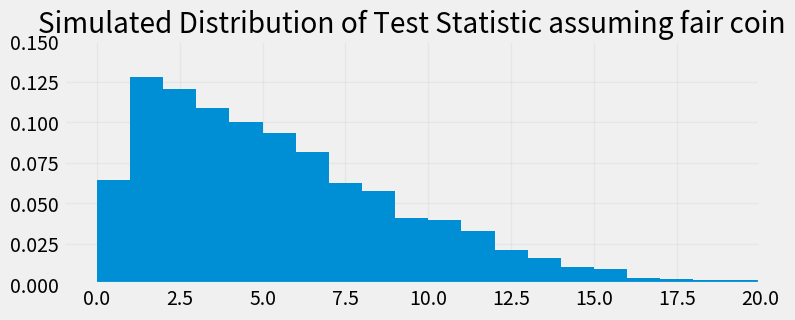
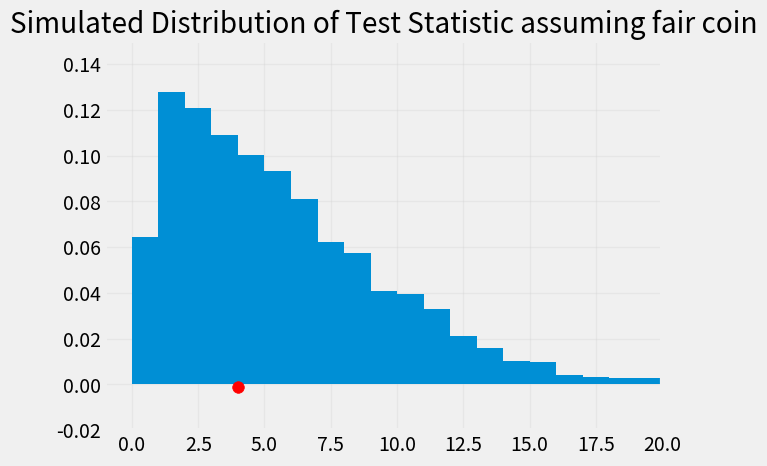

Python code for these plots, in order: (Note: this script raises an exception after producing the figures.)
%matplotlib inline
import matplotlib.pyplot as plt
plt.style.use('fivethirtyeight')
import numpy as np
import pandas as pd
import seaborn as sns
from scipy import special

#Simulate flipping a fair coin 160 times and counting number of heads:
...


# Define the test statistic:  abs(num_heads - numflips/2)

#Input number of heads out of num_flips
def test_statistic(num_heads, num_flips):
    return np.abs(num_heads - num_flips/2)

def simulate_distribution_test_statistic(num_flips, num_simulations):
    #Conduct experiment (flip coin num_flips times)
    
    return np.array([test_statistic(np.random.binomial(num_flips, 0.5), num_flips) for i in range(num_simulations)])
    
    
    
    

simulate_distribution_test_statistic(160, 10)

#Plot simulated test distribution:


num_sim=5000

simulated_statistics = simulate_distribution_test_statistic(160, num_sim)

fig, ax = plt.subplots(1,1,figsize=(8,3))

ax.hist(simulated_statistics,density=True, bins=np.arange(21));
ax.set_axisbelow(True)
ax.grid(alpha=0.25)
ax.set_xlim(-1,20)
ax.set_ylim(0, .15)
ax.set_title("Simulated Distribution of Test Statistic assuming fair coin")




def simulate_one_student(num_flips, p_heads, sim_stats, plot=False):
    
    
    #Conduct experiment (flip coin num_flips times)
    obs_flips = np.random.binomial(num_flips, p_heads)

    
    # Compute the observed value of the statistic on our actual data
    obs_statistic = test_statistic(obs_flips, num_flips)
    
    p_value = sum(sim_stats>=obs_statistic)/100000
    
    
    if plot==True:
    
        fig, ax = plt.subplots()
        
        ax.hist(simulated_statistics,density=True, bins=np.arange(21));
        ax.set_axisbelow(True)
        ax.grid(alpha=0.25)
        ax.set_xlim(-1,20)
        ax.set_ylim(-.02, .15)
        ax.set_title("Simulated Distribution of Test Statistic assuming fair coin")
        

        #Add a dot for the observed statistic
        plt.scatter(obs_statistic, -0.001, color='red', s=70);
    
   
    return obs_statistic, p_value

simulate_one_student(160,0.5,simulated_statistics, plot=True)

num_students = 500

num_flips = 160

p_heads = 0.50

sim_500 = np.array([simulate_one_student(num_flips,p_heads, simulated_statistics, plot=False) for i in np.arange(num_students)])


print("Number of students out of", str(num_students)," with p-value <= 0.05 =  ", str(sum(sim_500[:,1]<=0.05)))

num_students = 500

num_flips = 160

p_heads = ...

sim_biased = np.array([simulate_one_student(num_flips,p_heads,simulated_statistics, plot=False) for i in np.arange(num_students)])

sim_biased[:5]


print("Number of students out of", str(num_students)," with p-value <= 0.05 =  ", str(sum(sim_biased[:,1]<=0.05)), " i.e. the power is ", str(sum(sim_biased[:,1]<=0.05)/num_students))

# OPTION 1: 

num_students = 500

num_flips = ...

p_heads = 0.45

sim_biased_v2 = np.array([simulate_one_student(num_flips,p_heads,simulated_statistics, plot=False) for i in np.arange(num_students)])

print("Number of students out of", str(num_students)," with p-value <= 0.05 =  ", str(sum(sim_biased_v2[:,1]<=0.05)), " i.e. the power is ", str(sum(sim_biased_v2[:,1]<=0.05)/num_students))

# OPTION 2: 

num_students = 500

num_flips = 160

p_heads = ...

sim_biased_v3 = np.array([simulate_one_student(num_flips,p_heads,simulated_statistics, plot=False) for i in np.arange(num_students)])

print("Number of students out of", str(num_students)," with p-value <= 0.05 =  ", str(sum(sim_biased_v3[:,1]<=0.05)), " i.e. the power is ", str(sum(sim_biased_v3[:,1]<=0.05)/num_students))

n=200
k = np.arange(n+1)
#Probability for a binomial distribution with p=0.50
p = special.comb(n, k)*(0.50**k)*(0.50**(n-k))

fig, ax = plt.subplots()

ax.bar(k, p, width=1, ec='white');
ax.set_axisbelow(True)
ax.grid(alpha=0.25)
plt.xlim(0,int(n*3/4))
plt.title("Bin(n="+str(n)+", p=0.50)");
plt.xlabel("Number of Heads out of "+str(n))
plt.ylabel("Percent per unit")


obs_stat=91

#Add a dot for the observed statistic
plt.scatter(obs_stat, -0.002, color='red', s=70);
#Shade in the p-value   
ax.bar(np.arange(n+1)[np.arange(n+1)<=obs_stat], p[np.arange(n+1)<=obs_stat], width=1, ec='white',alpha=0.6);



#Since we have the theoretical probability distribution,
#the p-value is just the sum of the probabilities for X<=91
actual_p_val = sum(p[np.arange(n+1)<=obs_stat])

actual_p_val


#Simulate the number of heads when randomly flipping a fair coin 200 times

def simulate_one_count(sample_size):
    return np.count_nonzero(np.random.choice(['H', 'T'], sample_size) == 'H')
simulate_one_count(200)

# Keeping the observed test statistic fixed, 
# we can re-run the test with a new simulation under the null

def run_test(num_simulations, sample_size):
    counts=np.array([simulate_one_count(sample_size) for i in range(num_simulations)])
    return counts

counts = run_test(10000, 200)
print("Actual (theoretical) p-value: ", actual_p_val)
print("Empirical (simulated) p-value using 10000 simulations: ", np.count_nonzero(counts <= 91)/len(counts))



# Let's see how the empirical p-value varies with the
# number of siulations:  
tests = pd.DataFrame(columns=['simulations', 'p-value for 91'])
    
for num_sims in [100, 1000, 10000]:
    for k in np.arange(50):
        counts = run_test(num_sims, 200)
        tests.loc[len(tests.index)] = [num_sims, np.count_nonzero(counts <= 91)/len(counts)] 
 
tests



# For larger numbers of simulations, p-values are more consistent
# Since a large number of simulations provides a good estimate of the
# theoretical distribution of the test statistic under the null hypothesis:

sns.histplot(data=tests, x="p-value for 91", hue="simulations", multiple="stack",stat="density")
sns.color_palette("coolwarm", as_cmap=True)
plt.scatter(actual_p_val, -0.002, color='red', s=70);

# Suppose that the true proportion of people who prefer Super Soda is 45%
true_proportion = 0.45
true_distribution = [true_proportion, 1 - true_proportion]
true_distribution

# Taste tests with 200 people will give various numbers of people who prefer Super Soda
sample_size = 200

np.random.binomial(sample_size, true_distribution).item(0)


 
# Suppose in the actual population, 45% of people like Super Soda
# Let's run a taste test for 200 people, 
# and calculate the p-value:

def run_experiment(num_simulations, sample_size, true_proportion):
    # Collect data
    true_distribution = [true_proportion, 1 - true_proportion]
    taste_test_results = np.random.binomial(sample_size, true_distribution)
    observed_stat_from_this_sample = taste_test_results.item(0)
    
    # Conduct hypothesis test
    counts = run_test(num_simulations, sample_size)
    p_value = np.count_nonzero(counts <= observed_stat_from_this_sample) / len(counts)
    return p_value

("P-value from one experiment:", run_experiment(10000, 200, 0.45))

# Let's imagine running our taste test over and over again to see how often 
# we correctly reject the null:

true_proportion = 0.45
sample_size = 650

p_values=np.array([run_experiment(1000,sample_size,true_proportion) for i in range(100)])

fig, ax = plt.subplots()
 
ax.hist(p_values,bins=np.arange(0,1, .05));
ax.hist(p_values[p_values<=0.05],bins=1,label="Power: "+str(100*np.mean(p_values <= 0.05))+"% of tests correctly reject null")
ax.set_axisbelow(True)
ax.grid(alpha=0.25)
plt.title("Sample Size:"+str(sample_size)+",Null:p=0.5, Alt:p="+str(true_proportion));
plt.xlabel("p-values")
plt.ylabel("Frequency")
plt.legend()



true_proportion = 0.45

sample_size = 600

p_values=np.array([run_experiment(1000,sample_size,true_proportion) for i in range(100)])

fig, ax = plt.subplots()
 
ax.hist(p_values,bins=np.arange(0,1, .05));
ax.hist(p_values[p_values<=0.05],bins=1,label="Power: "+str(100*np.mean(p_values <= 0.05))+"% of tests correctly reject null")
ax.set_axisbelow(True)
ax.grid(alpha=0.25)
plt.title("Sample Size:"+str(sample_size)+",Null:p=0.5, Alt:p="+str(true_proportion));
plt.xlabel("p-values")
plt.ylabel("Frequency")
plt.legend()



true_proportion = .48
sample_size = 200

p_values=np.array([run_experiment(1000,sample_size,true_proportion) for i in range(100)])

fig, ax = plt.subplots()
 
ax.hist(p_values,bins=np.arange(0,1, .05));
ax.hist(p_values[p_values<=0.05],bins=1,label="Power: "+str(100*np.mean(p_values <= 0.05))+"% of tests correctly reject null")
ax.set_axisbelow(True)
ax.grid(alpha=0.25)
plt.title("Sample Size:"+str(sample_size)+",Null:p=0.5, Alt:p="+str(true_proportion));
plt.xlabel("p-values")
plt.ylabel("Frequency")
plt.legend()

